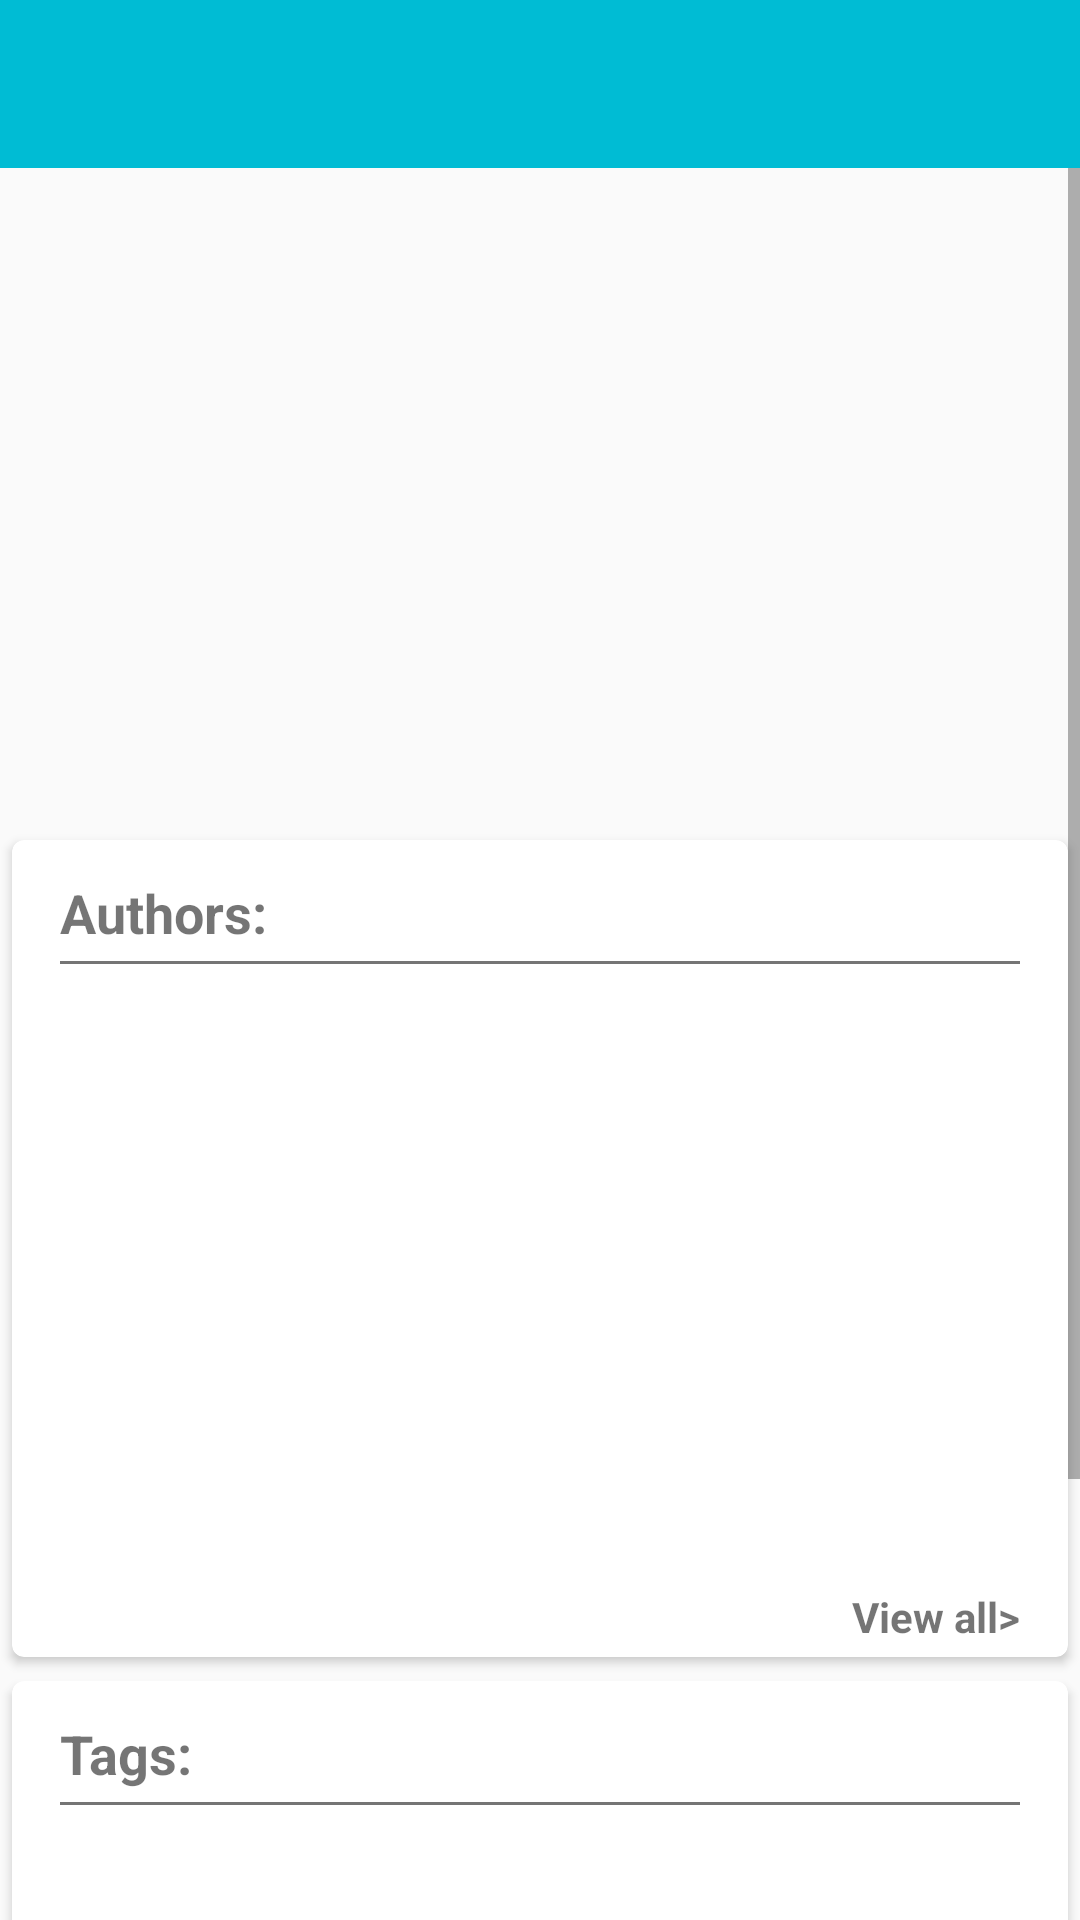

The Android layout XML behind this screen, and the referenced resources:
<!-- AndroidManifest.xml: application theme AppTheme -->
<!-- res/layout/activity_grid.xml -->
<?xml version="1.0" encoding="utf-8"?>
<LinearLayout xmlns:android="http://schemas.android.com/apk/res/android"
    xmlns:app="http://schemas.android.com/apk/res-auto"
    android:layout_width="match_parent"
    android:layout_height="match_parent"
    android:orientation="vertical">

    <android.support.v7.widget.Toolbar
        android:id="@+id/my_toolbar"
        android:layout_width="match_parent"
        android:layout_height="?attr/actionBarSize"
        android:background="?attr/colorPrimary"
        android:theme="@style/ThemeOverlay.AppCompat.Dark.ActionBar"
        app:elevation="4dp"
        app:popupTheme="@style/ThemeOverlay.AppCompat.Light" />

    <ScrollView
        android:layout_width="match_parent"
        android:layout_height="wrap_content">

        <LinearLayout
            android:layout_width="match_parent"
            android:layout_height="wrap_content"
            android:orientation="vertical">

            <RelativeLayout
                android:layout_width="match_parent"
                android:layout_height="wrap_content">

                <android.support.v4.view.ViewPager
                    android:id="@+id/daily_quote_viewpager"
                    android:layout_width="match_parent"
                    android:layout_height="220dp" />

                <android.support.design.widget.TabLayout
                    android:id="@+id/tabDots"
                    android:layout_width="match_parent"
                    android:layout_height="wrap_content"
                    android:layout_alignParentBottom="true"
                    app:tabBackground="@drawable/tab_selector"
                    app:tabGravity="center"
                    app:tabIndicatorHeight="0dp" />
            </RelativeLayout>

            <android.support.v7.widget.CardView
                android:layout_width="match_parent"
                android:layout_height="wrap_content"
                android:layout_margin="@dimen/activity_margin_small"
                app:cardCornerRadius="@dimen/card_elevation"
                app:elevation="@dimen/card_elevation">

                <LinearLayout
                    android:layout_width="match_parent"
                    android:layout_height="match_parent"
                    android:orientation="vertical">

                    <TextView
                        android:id="@+id/authors_list_textview"
                        android:layout_width="match_parent"
                        android:layout_height="wrap_content"
                        android:layout_gravity="start"
                        android:layout_marginBottom="@dimen/activity_margin_small"
                        android:layout_marginLeft="@dimen/activity_horizontal_margin"
                        android:layout_marginStart="@dimen/activity_horizontal_margin"
                        android:layout_marginTop="@dimen/activity_margin_12"
                        android:gravity="start"
                        android:text="@string/authors_title"
                        android:textSize="@dimen/heading_text_size"
                        android:textStyle="bold" />

                    <View
                        android:layout_width="match_parent"
                        android:layout_height="1dp"
                        android:layout_marginBottom="@dimen/activity_margin_small"
                        android:layout_marginLeft="@dimen/activity_horizontal_margin"
                        android:layout_marginRight="@dimen/activity_horizontal_margin"
                        android:background="@color/secondaryText" />

                    <FrameLayout
                        android:id="@+id/main_grid_fragment_container"
                        android:layout_width="match_parent"
                        android:layout_height="200dp" />

                    <TextView
                        android:layout_width="match_parent"
                        android:layout_height="wrap_content"
                        android:layout_gravity="end"
                        android:textStyle="bold"
                        android:textSize="@dimen/view_all_text_size"
                        android:layout_marginBottom="@dimen/activity_margin_small"
                        android:layout_marginRight="@dimen/activity_horizontal_margin"
                        android:layout_marginEnd="@dimen/activity_horizontal_margin"
                        android:layout_marginTop="@dimen/activity_margin_small"
                        android:gravity="end"
                        android:id="@+id/view_all_textview"
                        android:text="@string/view_all" />

                </LinearLayout>
            </android.support.v7.widget.CardView>

            <android.support.v7.widget.CardView
                android:layout_width="match_parent"
                android:layout_height="wrap_content"
                android:layout_margin="@dimen/activity_margin_small"
                app:cardCornerRadius="@dimen/card_elevation"
                app:elevation="@dimen/card_elevation">

                <LinearLayout
                    android:layout_width="match_parent"
                    android:layout_height="match_parent"
                    android:orientation="vertical">

                    <TextView
                        android:id="@+id/tags_list_textview"
                        android:layout_width="match_parent"
                        android:layout_height="wrap_content"
                        android:layout_gravity="start"
                        android:layout_marginBottom="@dimen/activity_margin_small"
                        android:layout_marginLeft="@dimen/activity_horizontal_margin"
                        android:layout_marginStart="@dimen/activity_horizontal_margin"
                        android:layout_marginTop="@dimen/activity_margin_12"
                        android:gravity="start"
                        android:text="@string/tags_title"
                        android:textSize="@dimen/heading_text_size"
                        android:textStyle="bold" />

                    <View
                        android:layout_width="match_parent"
                        android:layout_height="1dp"
                        android:layout_marginBottom="@dimen/activity_margin_small"
                        android:layout_marginLeft="@dimen/activity_horizontal_margin"
                        android:layout_marginRight="@dimen/activity_horizontal_margin"
                        android:background="@color/secondaryText" />

                    <FrameLayout
                        android:id="@+id/tags_main_grid_fragment_container"
                        android:layout_width="match_parent"
                        android:layout_height="200dp" />

                    <TextView
                        android:layout_width="match_parent"
                        android:layout_height="wrap_content"
                        android:layout_gravity="end"
                        android:textStyle="bold"
                        android:textSize="@dimen/view_all_text_size"
                        android:layout_marginBottom="@dimen/activity_margin_small"
                        android:layout_marginRight="@dimen/activity_horizontal_margin"
                        android:layout_marginEnd="@dimen/activity_horizontal_margin"
                        android:layout_marginTop="@dimen/activity_margin_small"
                        android:gravity="end"
                        android:id="@+id/view_all_tags_textview"
                        android:text="@string/view_all" />

                </LinearLayout>
            </android.support.v7.widget.CardView>

        </LinearLayout>
    </ScrollView>

</LinearLayout>
<!-- resources referenced by this layout -->
<resources>
  <color name="secondaryText">#757575</color>
  <dimen name="activity_horizontal_margin">16dp</dimen>
  <dimen name="activity_margin_12">12dp</dimen>
  <dimen name="activity_margin_small">4dp</dimen>
  <dimen name="card_elevation">4dp</dimen>
  <dimen name="heading_text_size">18sp</dimen>
  <dimen name="view_all_text_size">14sp</dimen>
  <string name="authors_title">Authors:</string>
  <string name="tags_title">Tags:</string>
  <string name="view_all">View all&gt;</string>
  <style name="AppTheme" parent="Theme.AppCompat.Light.NoActionBar">
          
          <item name="colorPrimary">@color/colorPrimary</item>
          <item name="colorPrimaryDark">@color/colorPrimaryDark</item>
          <item name="colorAccent">@color/colorAccent</item>
          <item name="android:windowContentTransitions">true</item>
          <item name="android:windowActionBarOverlay">true</item>
  
          
          
          
      </style>
  <color name="colorPrimary">#00BCD4</color>
  <color name="colorPrimaryDark">#0097A7</color>
  <color name="colorAccent">#FF5252</color>
</resources>
